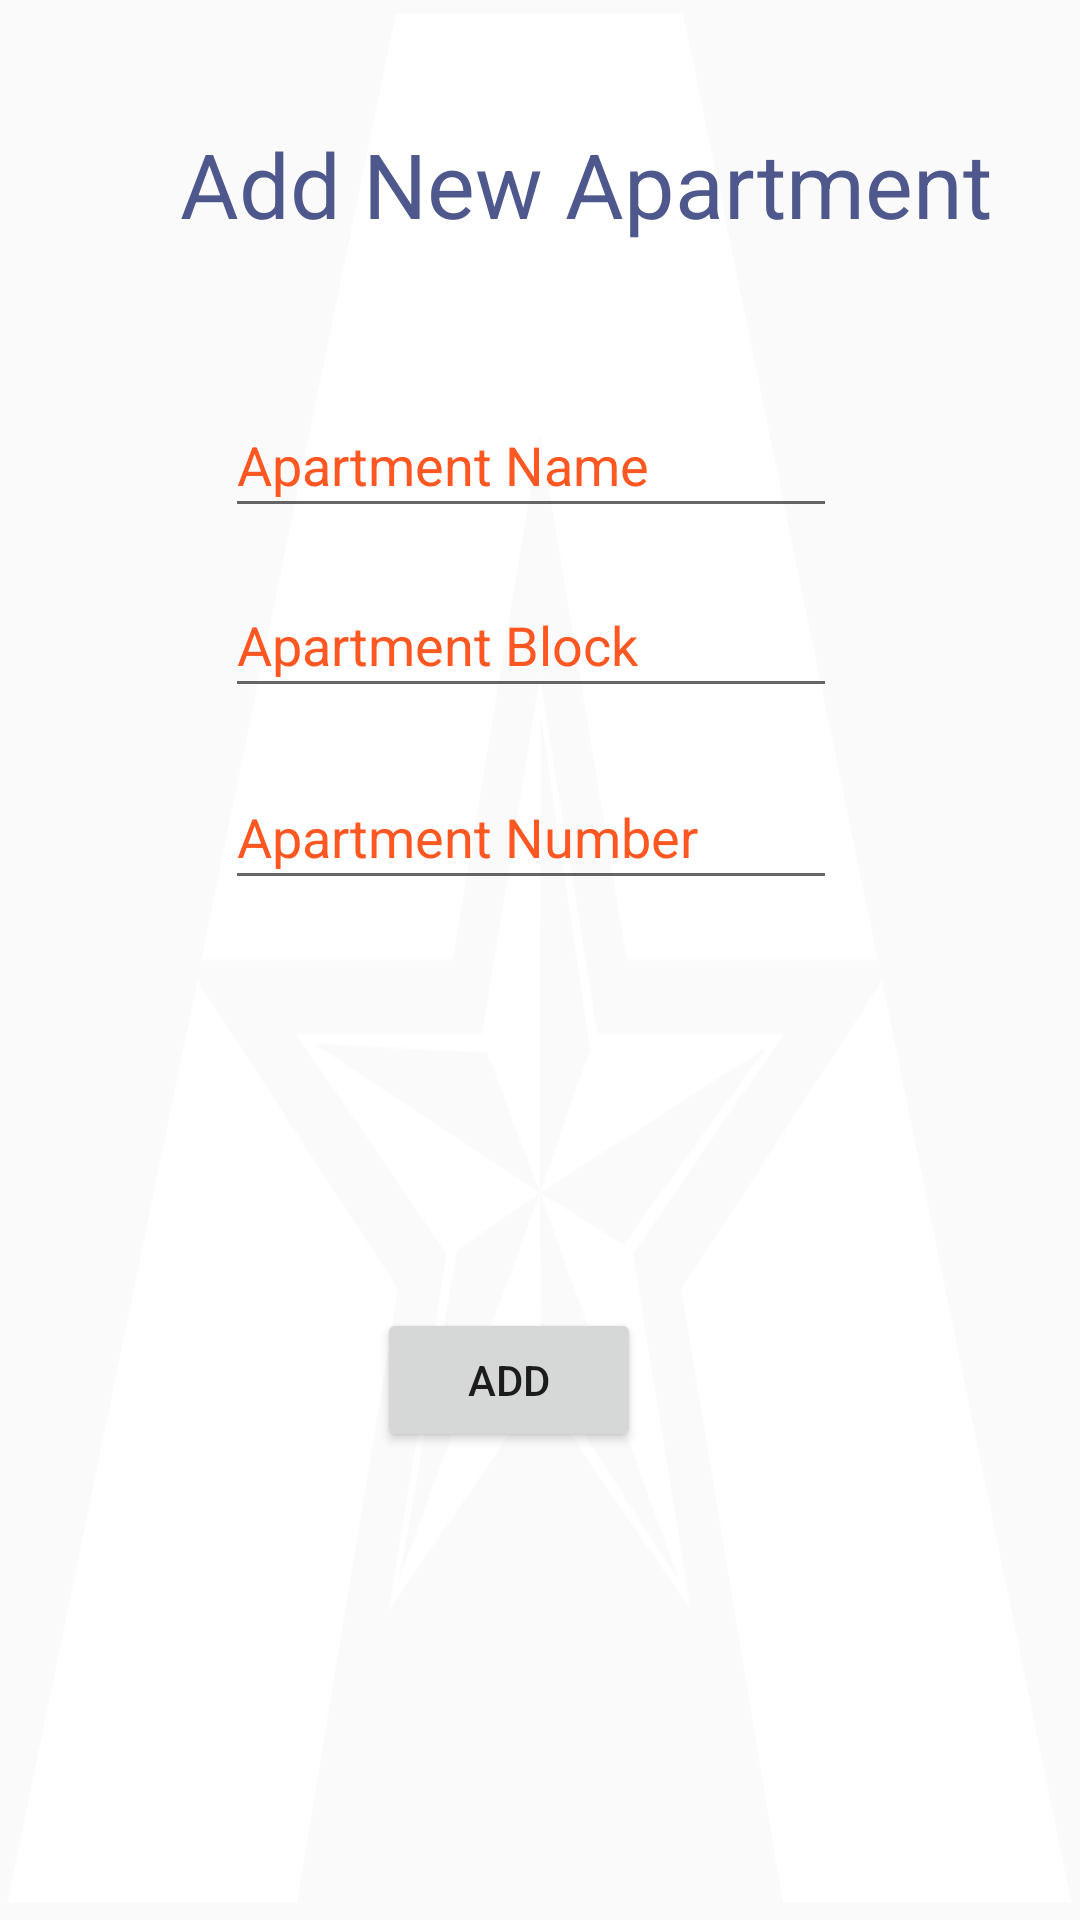

Layout XML and referenced resources for this Android screen:
<!-- AndroidManifest.xml: application theme AppTheme -->
<!-- res/layout/activity_add_apt.xml -->
<?xml version="1.0" encoding="utf-8"?>
<androidx.constraintlayout.widget.ConstraintLayout xmlns:android="http://schemas.android.com/apk/res/android"
    xmlns:app="http://schemas.android.com/apk/res-auto"
    xmlns:tools="http://schemas.android.com/tools"
    android:id="@+id/relativeLayout"
    android:layout_width="match_parent"
    android:layout_height="match_parent"
    android:background="@drawable/utab"
    android:gravity="center_horizontal"
    android:orientation="vertical"
    tools:context=".admin.addApt">


    <com.google.android.material.textfield.TextInputEditText
        android:id="@+id/textInputEditText5"
        android:layout_width="204dp"
        android:layout_height="45dp"
        android:layout_marginStart="32dp"
        android:layout_marginTop="336dp"
        android:layout_marginEnd="45dp"
        android:layout_marginBottom="464dp"
        android:hint="Apartment Name"
        android:textColorHint="@color/colorPrimaryDark"
        app:layout_constraintBottom_toBottomOf="parent"
        app:layout_constraintEnd_toEndOf="parent"
        app:layout_constraintHorizontal_bias="0.545"
        app:layout_constraintStart_toStartOf="parent"
        app:layout_constraintTop_toBottomOf="@+id/textInputLayout" />

    <com.google.android.material.textfield.TextInputEditText
        android:id="@+id/textInputEditText13"
        android:layout_width="204dp"
        android:layout_height="45dp"
        android:layout_marginStart="32dp"
        android:layout_marginTop="336dp"
        android:layout_marginEnd="45dp"
        android:layout_marginBottom="404dp"
        android:hint="Apartment Block"
        android:textColorHint="@color/colorPrimaryDark"
        app:layout_constraintBottom_toBottomOf="parent"
        app:layout_constraintEnd_toEndOf="parent"
        app:layout_constraintHorizontal_bias="0.546"
        app:layout_constraintStart_toStartOf="parent"
        app:layout_constraintTop_toBottomOf="@+id/textInputLayout" />

    <com.google.android.material.textfield.TextInputEditText
        android:id="@+id/textInputEditText14"
        android:layout_width="204dp"
        android:layout_height="45dp"
        android:layout_marginStart="32dp"
        android:layout_marginTop="336dp"
        android:layout_marginEnd="45dp"
        android:layout_marginBottom="340dp"
        android:hint="Apartment Number"
        android:textColorHint="@color/colorPrimaryDark"
        app:layout_constraintBottom_toBottomOf="parent"
        app:layout_constraintEnd_toEndOf="parent"
        app:layout_constraintHorizontal_bias="0.546"
        app:layout_constraintStart_toStartOf="parent"
        app:layout_constraintTop_toBottomOf="@+id/textInputLayout" />

    <Button
        android:id="@+id/button8"
        android:layout_width="wrap_content"
        android:layout_height="wrap_content"
        android:layout_marginStart="151dp"
        android:layout_marginEnd="172dp"
        android:layout_marginBottom="156dp"
        android:text="Add"
        app:layout_constraintBottom_toBottomOf="parent"
        app:layout_constraintEnd_toEndOf="parent"
        app:layout_constraintStart_toStartOf="parent" />

    <TextView
        android:id="@+id/textView"
        android:layout_width="286dp"
        android:layout_height="51dp"
        android:layout_marginStart="60dp"
        android:text="Add New Apartment"
        android:textColor="#4F588C"
        android:textSize="30sp"
        app:layout_constraintBottom_toTopOf="@+id/textInputEditText5"
        app:layout_constraintStart_toStartOf="parent"
        app:layout_constraintTop_toTopOf="parent"
        app:layout_constraintVertical_bias="0.514" />


</androidx.constraintlayout.widget.ConstraintLayout>
<!-- resources referenced by this layout -->
<resources>
  <color name="colorPrimaryDark">#FF5722</color>
  <!-- drawable utab: png bitmap (drawable, 44467 bytes) -->
  <style name="AppTheme" parent="Theme.AppCompat.Light.DarkActionBar">
          
          <item name="colorPrimary">@color/colorPrimary</item>
          <item name="colorPrimaryDark">@color/colorPrimaryDark</item>
          <item name="colorAccent">@color/colorAccent</item>
      </style>
  <color name="colorPrimary">#3F51B5</color>
  <color name="colorAccent">#00BCD4</color>
</resources>
